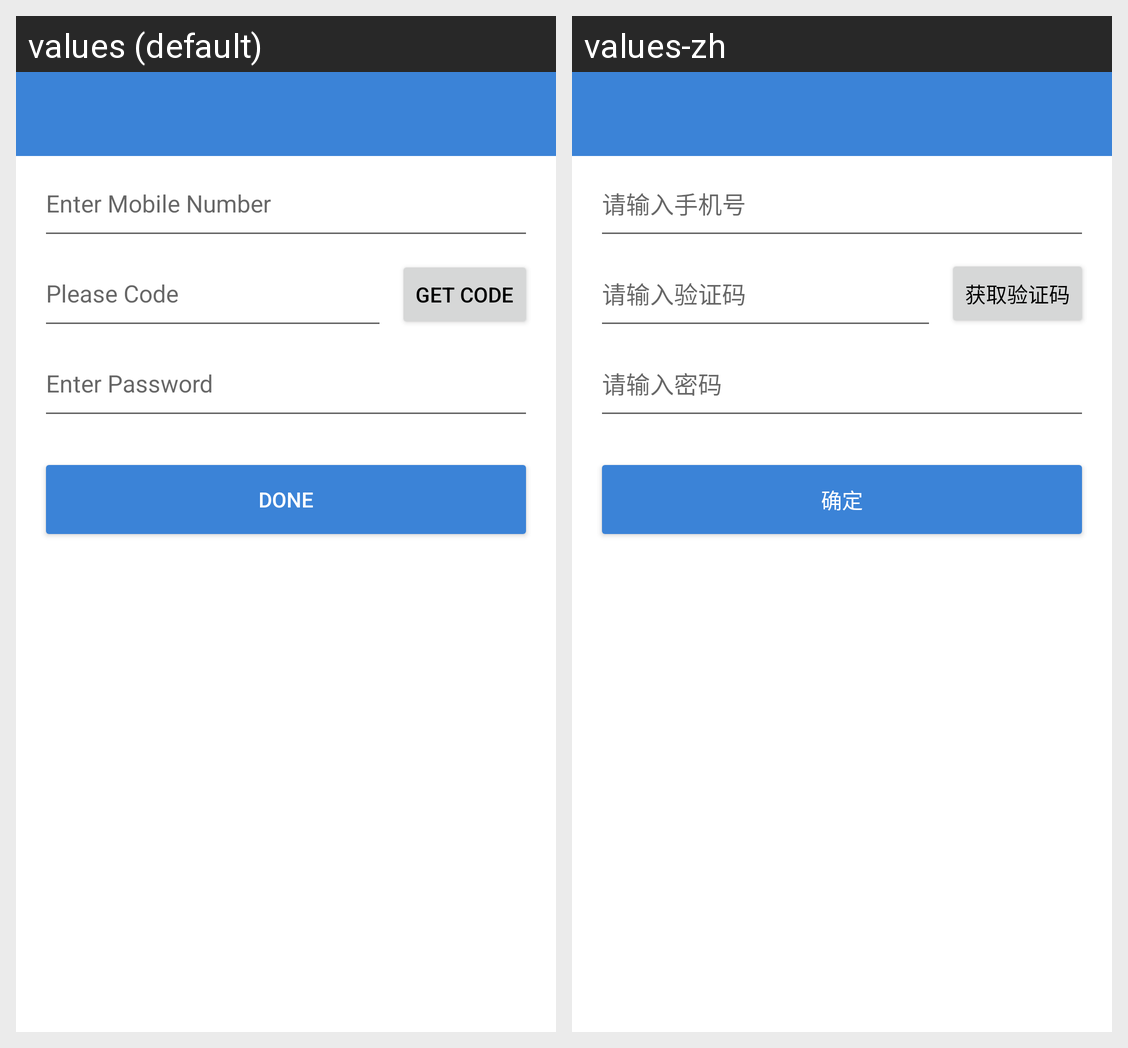

For this localized Android screen grid, give each drawn string resource with its value in every locale shown.
Android screen res/layout/activity_forget_pwd.xml rendered under 2 locales, left to right: values (default), values-zh. Device: Nexus 5 (rendered at 1080×1920; each locale shown at half size, 540×960, under a caption strip naming it); theme AppTheme.
Strings drawn on this screen, with the default value and each locale's value (text and hints the layout hard-codes, and strings that could not be matched under every locale, appear in the picture but are not listed):

please_input_mobile
  values: Enter Mobile Number
  values-zh: 请输入手机号

please_enter_verifying_code
  values: Please Code
  values-zh: 请输入验证码

get_verifying_code
  values: Get Code
  values-zh: 获取验证码

please_input_password
  values: Enter Password
  values-zh: 请输入密码

ok
  values: Done
  values-zh: 确定
